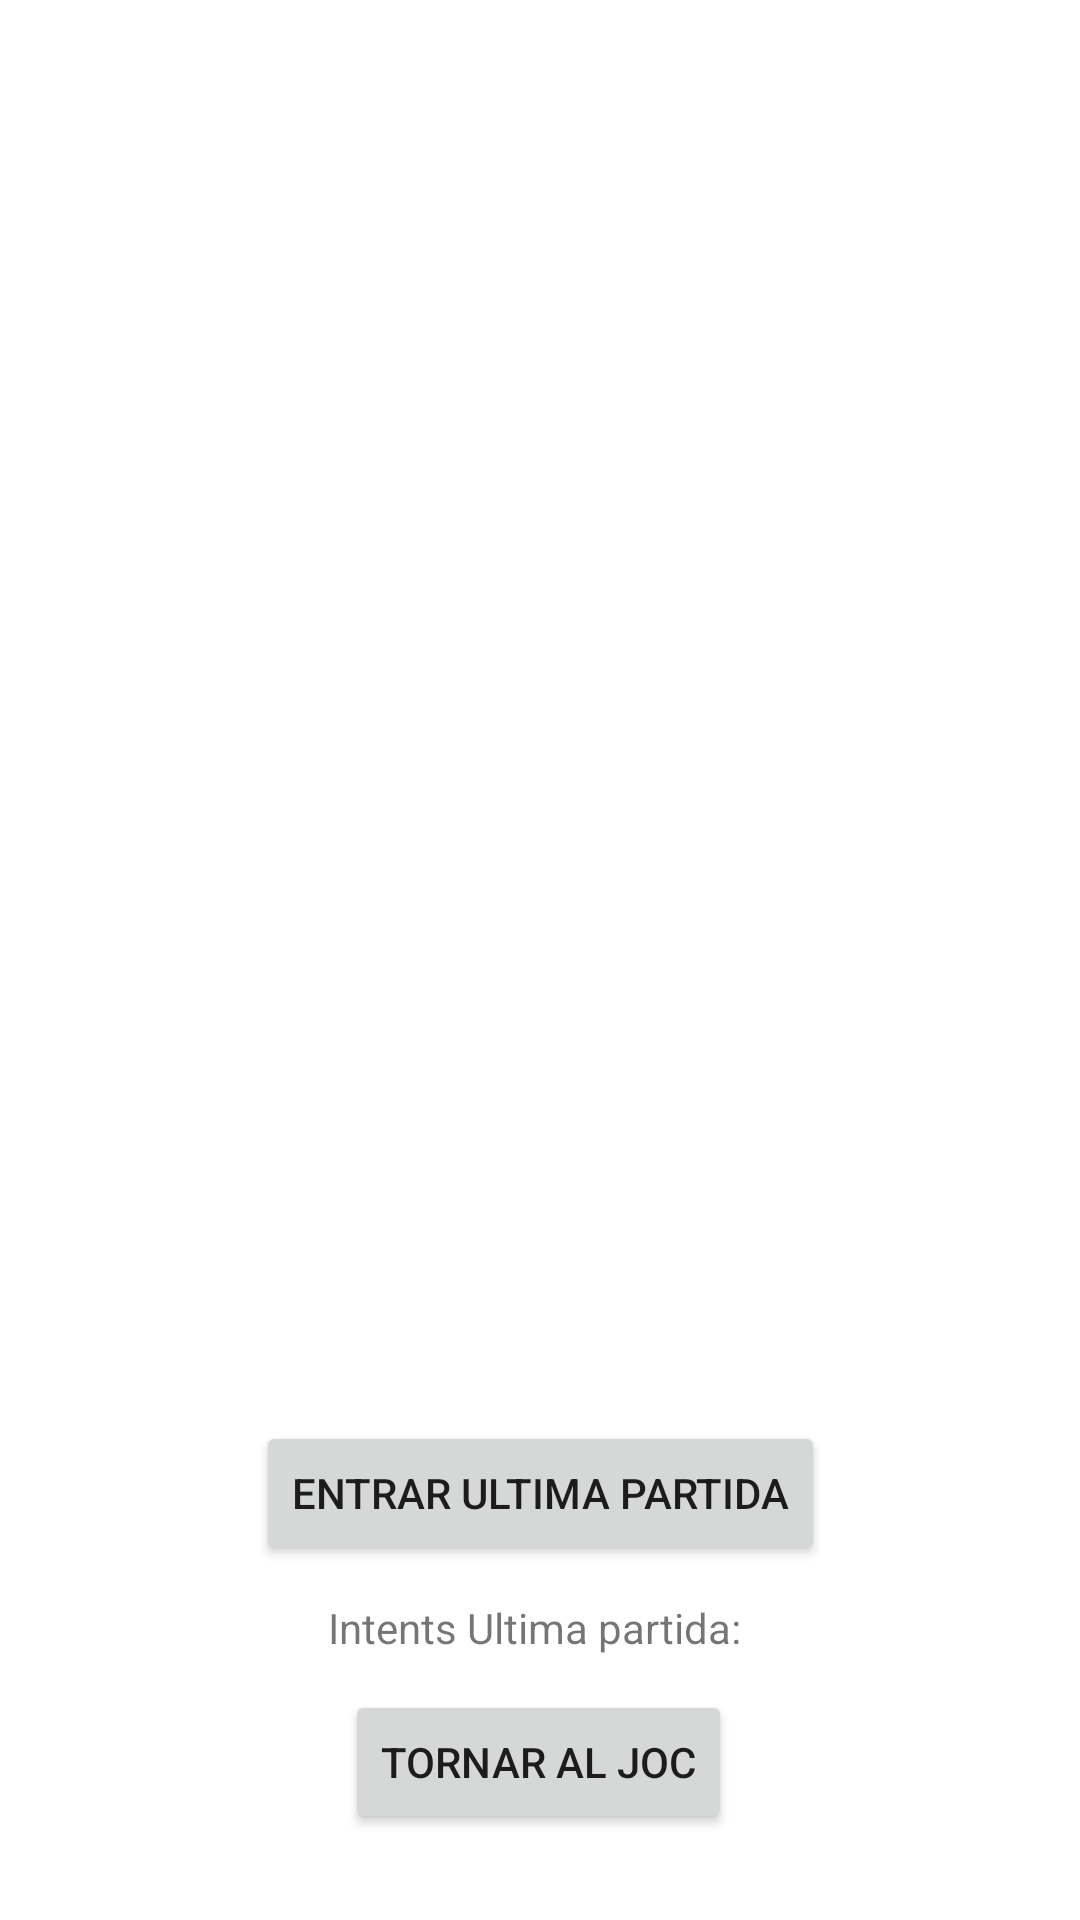

Layout XML and referenced resources for this Android screen:
<!-- AndroidManifest.xml: application theme Theme.ExerciciEndevina -->
<!-- res/layout/activity_records.xml -->
<?xml version="1.0" encoding="utf-8"?>
<androidx.constraintlayout.widget.ConstraintLayout xmlns:android="http://schemas.android.com/apk/res/android"
    xmlns:app="http://schemas.android.com/apk/res-auto"
    xmlns:tools="http://schemas.android.com/tools"
    android:layout_width="match_parent"
    android:layout_height="match_parent"
    tools:context=".RecordsActivity">

    <TextView
        android:id="@+id/vistaJugadors"
        android:layout_width="391dp"
        android:layout_height="412dp"
        android:layout_marginStart="20dp"
        android:layout_marginTop="20dp"
        android:layout_marginEnd="20dp"
        android:layout_marginBottom="20dp"
        android:text=""
        android:textSize="24dp"
        android:gravity="center"
        app:layout_constraintBottom_toBottomOf="parent"
        app:layout_constraintEnd_toEndOf="parent"
        app:layout_constraintStart_toStartOf="parent"
        app:layout_constraintTop_toTopOf="parent"
        app:layout_constraintVertical_bias="0.0" />

    <Button
        android:id="@+id/botoTornar"
        android:layout_width="wrap_content"
        android:layout_height="wrap_content"
        android:layout_below="@+id/vistaJugadors"
        android:layout_alignParentEnd="true"
        android:onClick="tornarJoc"
        android:text="Tornar al Joc"
        app:layout_constraintBottom_toBottomOf="parent"
        app:layout_constraintEnd_toEndOf="parent"
        app:layout_constraintHorizontal_bias="0.498"
        app:layout_constraintStart_toStartOf="parent"
        app:layout_constraintTop_toBottomOf="@+id/vistaJugadors"
        app:layout_constraintVertical_bias="0.82" />

    <Button
        android:id="@+id/botoEntrar"
        android:layout_width="wrap_content"
        android:layout_height="wrap_content"
        android:layout_below="@+id/vistaJugadors"
        android:layout_alignParentEnd="true"
        android:onClick="entrarPuntuacio"
        android:text="Entrar ultima partida"
        app:layout_constraintBottom_toTopOf="@+id/botoTornar"
        app:layout_constraintEnd_toEndOf="parent"
        app:layout_constraintStart_toStartOf="parent"
        app:layout_constraintTop_toBottomOf="@+id/vistaJugadors" />

    <TextView
        android:id="@+id/ultimJoc"
        android:layout_width="wrap_content"
        android:layout_height="wrap_content"
        android:text="Intents Ultima partida: "
        app:layout_constraintBottom_toTopOf="@+id/botoTornar"
        app:layout_constraintEnd_toEndOf="parent"
        app:layout_constraintStart_toStartOf="parent"
        app:layout_constraintTop_toBottomOf="@+id/botoEntrar" />


</androidx.constraintlayout.widget.ConstraintLayout>
<!-- resources referenced by this layout -->
<resources>
  <style name="Theme.ExerciciEndevina" parent="Theme.MaterialComponents.DayNight.DarkActionBar">
          
          <item name="colorPrimary">@color/purple_500</item>
          <item name="colorPrimaryVariant">@color/purple_700</item>
          <item name="colorOnPrimary">@color/white</item>
          
          <item name="colorSecondary">@color/teal_200</item>
          <item name="colorSecondaryVariant">@color/teal_700</item>
          <item name="colorOnSecondary">@color/black</item>
          
          <item name="android:statusBarColor" tools:targetApi="l">?attr/colorPrimaryVariant</item>
          
      </style>
  <!-- not gathered from this repository: default colours our renderer supplied (Android Studio template values) -->
  <color name="purple_500">#FF6200EE</color>
  <color name="purple_700">#FF3700B3</color>
  <color name="teal_200">#FF03DAC5</color>
  <color name="teal_700">#FF018786</color>
  <color name="black">#FF000000</color>
  <color name="white">#FFFFFFFF</color>
</resources>
